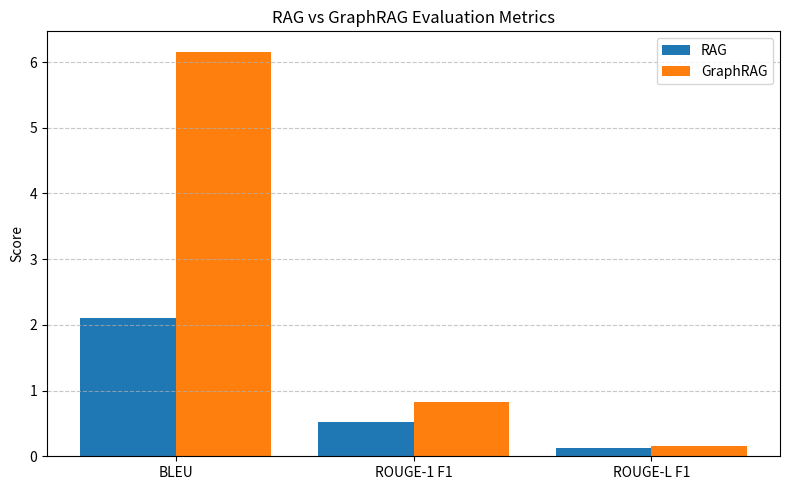

Python code for this plot:
import matplotlib.pyplot as plt

# Scores from your evaluation
metrics = ['BLEU', 'ROUGE-1 F1', 'ROUGE-L F1']
rag_scores = [2.11, 0.52, 0.13]
grag_scores = [6.16, 0.83, 0.16]

x = range(len(metrics))

plt.figure(figsize=(8, 5))
plt.bar(x, rag_scores, width=0.4, label='RAG', align='center')
plt.bar([p + 0.4 for p in x], grag_scores, width=0.4, label='GraphRAG', align='center')
plt.xticks([p + 0.2 for p in x], metrics)
plt.ylabel("Score")
plt.title("RAG vs GraphRAG Evaluation Metrics")
plt.legend()
plt.grid(axis='y', linestyle='--', alpha=0.7)
plt.tight_layout()
plt.show()
